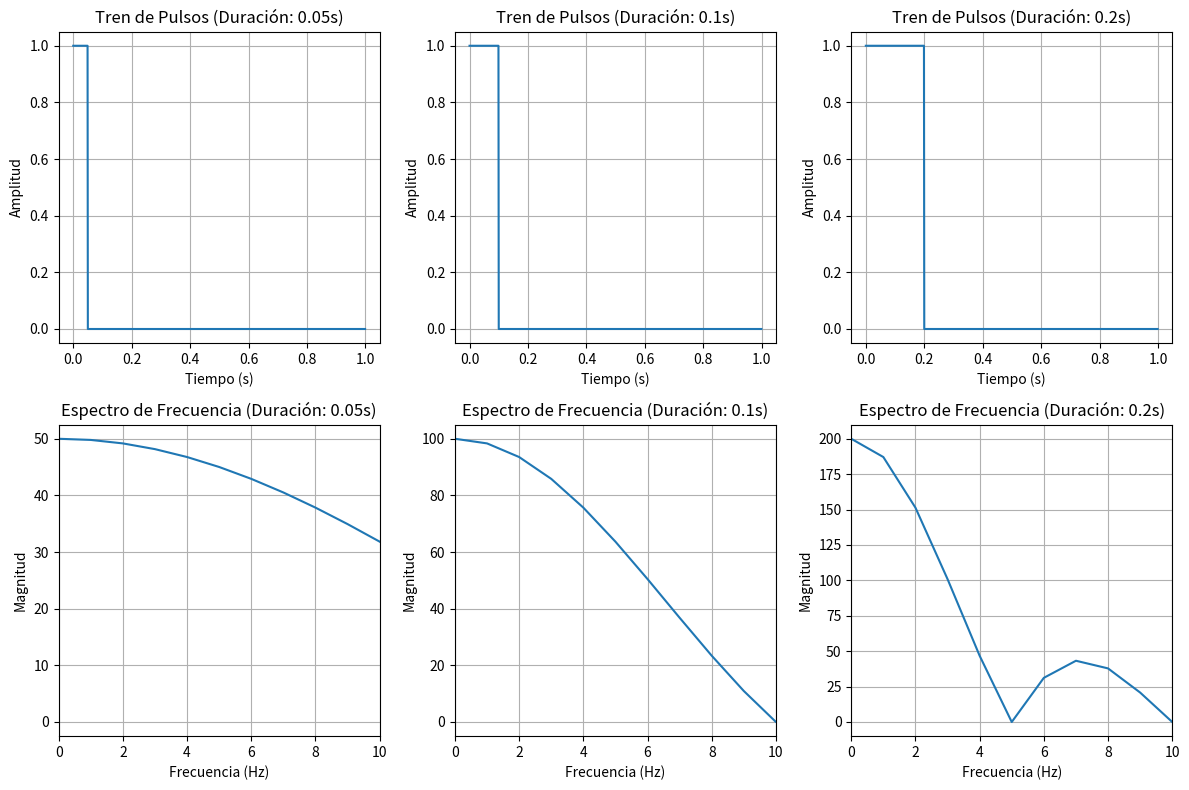

Here is the Python script that generated this plot:
# -*- coding: utf-8 -*-
"""
Created on Wed Oct  9 10:56:31 2024

[redacted]
"""

import numpy as np
import matplotlib.pyplot as plt

# Parámetros
frecuencia_repeticion = 2  # Frecuencia de repetición en Hz
amplitud = 1  # Amplitud del pulso
fs = 1000  # Frecuencia de muestreo

# Tiempo de simulación
t = np.arange(0, 1, 1/fs)

# Duraciones de pulso a analizar
duraciones_pulsos = [0.05, 0.1, 0.2]  # Duraciones en segundos

# Crear una figura para visualizar los resultados
plt.figure(figsize=(12, 8))

for duracion_pulso in duraciones_pulsos:
    # Generación del tren de pulsos
    tren_pulsos = np.zeros_like(t)
    for i in range(int(t[-1] * frecuencia_repeticion)):
        tren_pulsos[int(i * fs / frecuencia_repeticion):int(i * fs / frecuencia_repeticion + duracion_pulso * fs)] = amplitud

    # Transformada de Fourier
    espectro = np.fft.fft(tren_pulsos)
    frecuencias = np.fft.fftfreq(len(espectro), d=1/fs)

    # Visualización del tren de pulsos
    plt.subplot(2, len(duraciones_pulsos), duraciones_pulsos.index(duracion_pulso) + 1)
    plt.plot(t, tren_pulsos)
    plt.title(f'Tren de Pulsos (Duración: {duracion_pulso}s)')
    plt.xlabel('Tiempo (s)')
    plt.ylabel('Amplitud')
    plt.grid()

    # Visualización del espectro
    plt.subplot(2, len(duraciones_pulsos), len(duraciones_pulsos) + duraciones_pulsos.index(duracion_pulso) + 1)
    plt.plot(frecuencias[:len(frecuencias)//2], np.abs(espectro)[:len(espectro)//2])  # Solo mostrar la mitad positiva
    plt.title(f'Espectro de Frecuencia (Duración: {duracion_pulso}s)')
    plt.xlabel('Frecuencia (Hz)')
    plt.ylabel('Magnitud')
    plt.grid()
    plt.xlim(0, 10)  # Limitar el eje x para enfocarse en las frecuencias relevantes

plt.tight_layout()
plt.show()
